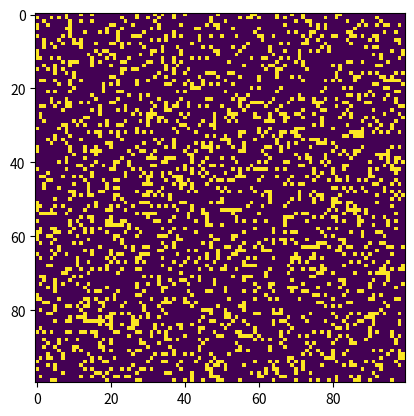

Here is the Python script that generated this plot:
import matplotlib.pyplot as plt
import matplotlib.animation as animation
import numpy as np
import math

LIVE = 1
DEAD = 0
vals = [LIVE,DEAD]
n = 100

def init_array(n):
    return np.random.choice(vals, n*n, p=[0.2,0.8]).reshape(n, n) # creates a square array of size n with probabilities p associated with either LIVE or DEAD

def update(frameNum, img, array, n): # totaling the number of LIVE cells neighbouring the chosen cell
    for i in range(n): # iterating over the whole grid
        for j in range(n):
            total = array[(i-1)%n,(j-1)%n] + array[(i-1)%n, j] + array[(i-1)%n, (j+1)%n] + array[i, (j+1)%n] + array[(i+1)%n, (j+1)%n] + array[(i+1)%n, j] + array[(i+1)%n, (j-1)%n] + array[i, (j-1)%n]
            if array[i,j] == LIVE: # applying Conway's rules
                if (total < 2) or (total > 3):
                    newGrid[i,j] = DEAD
            else:
                if total == 3:
                    newGrid[i,j] = LIVE
    img.set_data(newGrid)
    array[:] = newGrid[:]
    return img

init = init_array(n) # create initial conditions in an array
newGrid = init.copy() # create a copy of that array that will become the grid after one time interval

fig, ax = plt.subplots()
img = plt.imshow(init, interpolation='nearest')
ani = animation.FuncAnimation(fig, update, fargs=(img, init, n), frames = 10)

plt.show()